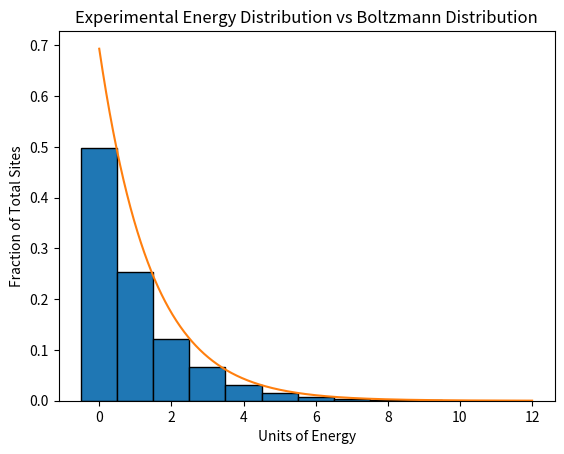

Write Python code to recreate this figure.
import numpy as np
import matplotlib.pyplot as plt

n = 10000 # Number of sites
it = 1000000 # Number of iterations

sites = np.ones(n, dtype = int) # Array of ones for each site

for _ in range(it):
    site1 = np.random.randint(n)
    if sites[site1] != 0: # Prevents having sites with negative values
        site2 = np.random.randint(n)
        sites[site1] -= 1
        sites[site2] += 1

# Plot a normalized histogram of final distribution
plt.hist(sites, bins=np.arange(-0.5, 12.5, 1), edgecolor = 'black', density = True)

# Plot theoretical Boltzmann distribution
xs = np.linspace(0,12,1000)
ys = np.log(2)*np.exp(-xs*np.log(2))
plt.plot(xs,ys)

plt.xlabel("Units of Energy")
plt.ylabel("Fraction of Total Sites")
plt.title("Experimental Energy Distribution vs Boltzmann Distribution")
plt.show()